Run: headless pygame with SDL's dummy video driver; simulated clock (each Clock.tick advances the game by its frame time, no real sleeping); random seed 0; keys injected as events and as key.get_pressed() state; no mouse input.
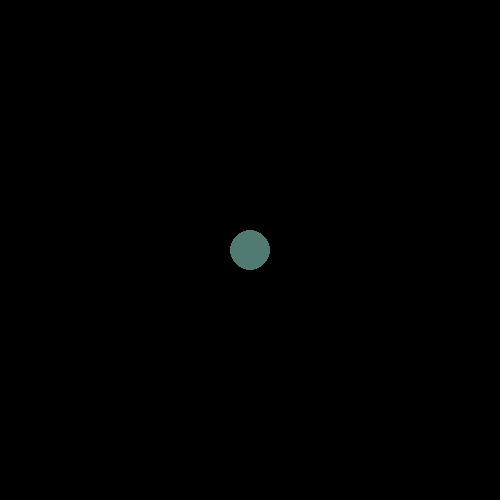
Frame 1 of 4 · flips 1–60 · no input
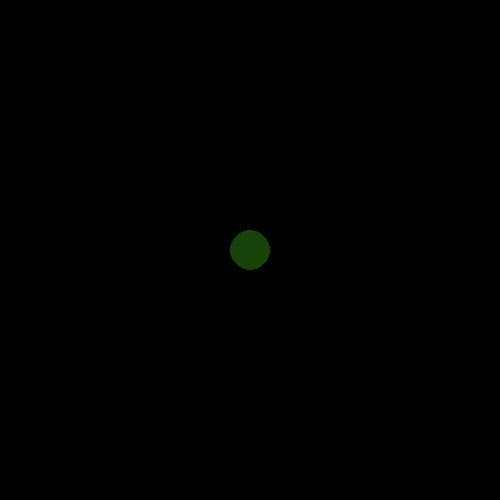
Frame 2 of 4 · flips 61–180 · tapped SPACE, RETURN · held RIGHT (→), D
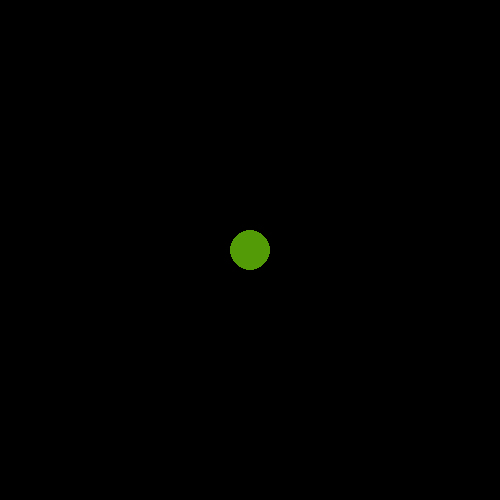
Frame 3 of 4 · flips 181–300 · held DOWN (↓), S
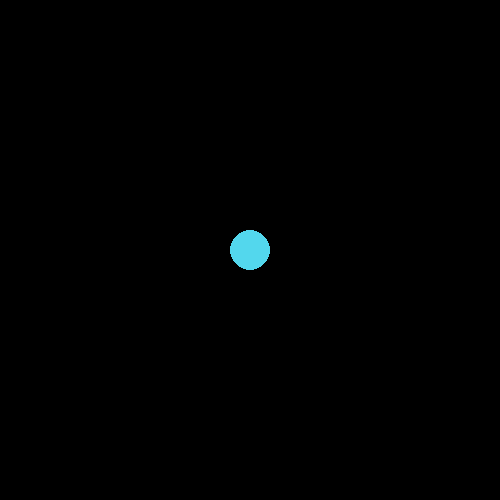
Frame 4 of 4 · flips 301–420 · held LEFT (←), A, UP (↑), W

The pygame program that drew these frames:

# -*- coding: utf-8 -*-
"""
Created on Tue Oct 30 10:05:30 2018

@author: Visitor
"""

#Import statements are to enable the code to use the functions from the library
import pygame
import sys
import os
import random

#instructions to windows to center the game window in the center of
#the screen, which it might ignore
os.environ["SDL_VIDEO_CENTERED"] = "1"

#initialize pygame
pygame.init()

#Right way
SCREENWIDTH = 500
SCREENHEIGHT = 500
SCREENSIZE = [SCREENWIDTH, SCREENHEIGHT]
SCREEN = pygame.display.set_mode(SCREENSIZE)

#caption for the game
pygame.display.set_caption("My first game in pygame")

RADIUS = 20
ZEROINTENSITY = 0
MAXINTENSITY = 255

COLOR = (random.randint(ZEROINTENSITY, MAXINTENSITY), random.randint(ZEROINTENSITY, MAXINTENSITY), random.randint(ZEROINTENSITY, MAXINTENSITY))
YPOS = 40
XPOS = 40
POS = (SCREENWIDTH//2, SCREENWIDTH//2)
circlerect = pygame.draw.circle(SCREEN, COLOR, POS, RADIUS)
pygame.display.update(circlerect)

while True:
    for events in pygame.event.get():
        if events.type == pygame.QUIT:
            pygame.quit()
            sys.exit()
        #Here for any commands inside the for loop  
#if (events.type == pygame.KEYDOWN) and (events.key == pygame.K_SPACE):
    COLOR = (random.randint(ZEROINTENSITY, MAXINTENSITY), random.randint(ZEROINTENSITY, MAXINTENSITY), random.randint(ZEROINTENSITY, MAXINTENSITY))
    #note- we have skipped the last parameter and by default, 0 is taken
    circlerect = pygame.draw.circle(SCREEN, COLOR, POS, RADIUS)
    pygame.display.update(circlerect)
    #beware of the positioning of this line. It should be inside the while
    #for all the commands that need to be executed inside the while
